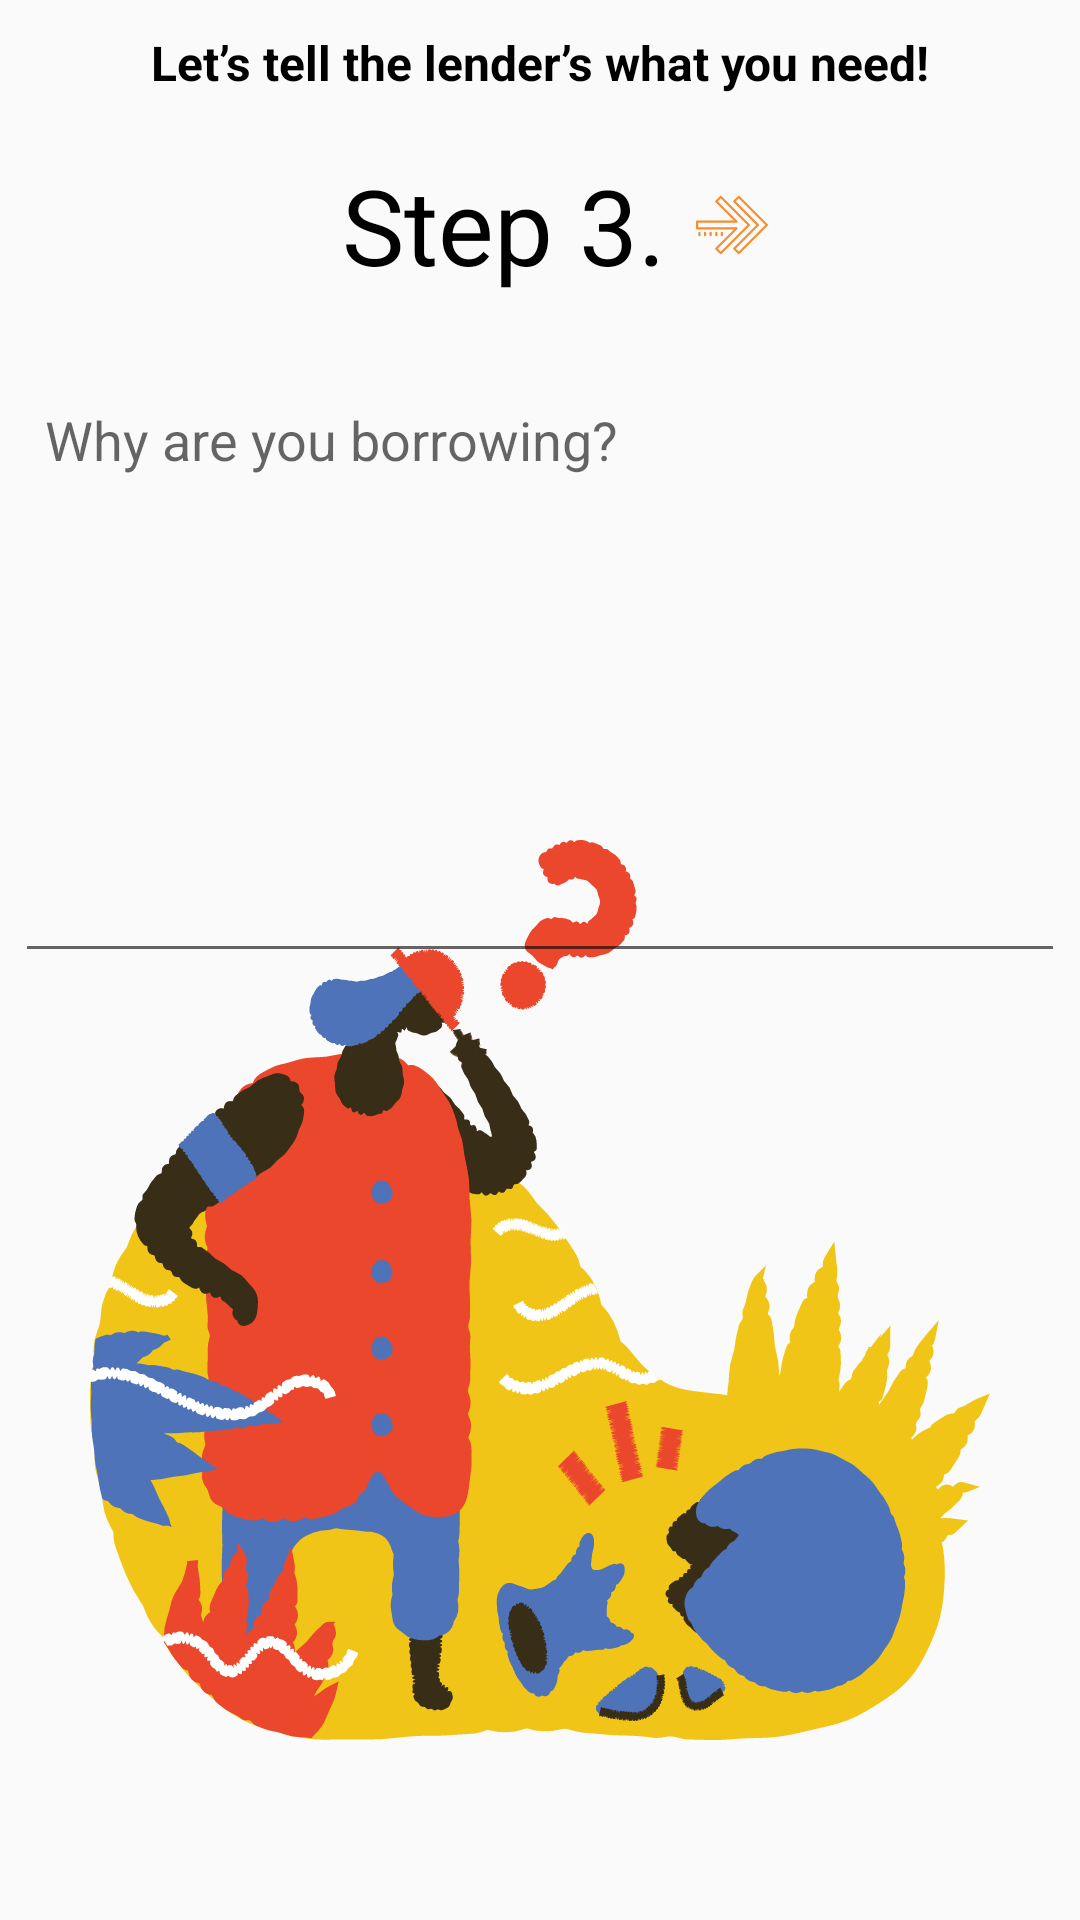

This screen was rendered from an Android layout file. Write that file and the resources it references.
<!-- AndroidManifest.xml: application theme AppTheme -->
<!-- res/layout/borrow_step_3.xml -->
<?xml version="1.0" encoding="utf-8"?>
<android.support.constraint.ConstraintLayout xmlns:android="http://schemas.android.com/apk/res/android"
    android:layout_width="match_parent"
    android:layout_height="match_parent"
    xmlns:tools="http://schemas.android.com/tools"
    xmlns:app="http://schemas.android.com/apk/res-auto">

    <RelativeLayout
        android:id="@+id/borrow_step_3"
        android:layout_width="match_parent"
        android:layout_height="match_parent"
        android:layout_marginBottom="60dp"
        >

        <TextView
            android:id="@+id/header"
            style="@style/Text_black_bold"
            android:layout_width="match_parent"
            android:layout_height="wrap_content"
            android:layout_margin="@dimen/base_padding"
            android:gravity="center_horizontal"
            android:text="Let’s tell the lender’s what you need!" />

        <LinearLayout
            android:gravity="center_horizontal"
            android:layout_centerHorizontal="true"
            android:id="@+id/step_3_text_container"
            android:layout_below="@+id/header"
            android:layout_width="match_parent"
            android:layout_height="wrap_content">
            <TextView
                android:id="@+id/step_3_text"
                style="@style/Bold_4_black"
                android:layout_width="wrap_content"
                android:layout_height="wrap_content"
                android:layout_margin="@dimen/base_padding"
                android:gravity="center_horizontal"
                android:text="Step 3." />
            <ImageButton
                android:background="?selectableItemBackground"
                android:id="@+id/submit_request"
                android:layout_gravity="center"
                android:layout_width="wrap_content"
                android:layout_height="wrap_content"
                android:src="@drawable/ic_double_arrow_orange"
                />
        </LinearLayout>
        <EditText
            android:id="@+id/borrow_reason"
            android:elevation="@dimen/base_padding"
            android:height="200dp"
            android:layout_width="350dp"
            android:layout_height="wrap_content"
            android:layout_below="@+id/step_3_text_container"
            android:layout_centerHorizontal="true"
            android:layout_marginTop="@dimen/medium_margin"
            android:padding="@dimen/base_padding"
            android:hint="Why are you borrowing?"
            android:gravity="top"
            android:textColor="@color/white" />

        <android.support.v7.widget.AppCompatImageView
            android:layout_width="match_parent"
            android:layout_height="300dp"
            android:layout_alignParentBottom="true"
            app:srcCompat="@drawable/ic_bermuda_fatal_error"
            />
    </RelativeLayout>
</android.support.constraint.ConstraintLayout>
<!-- resources referenced by this layout -->
<resources>
  <color name="white">#FFFFFF</color>
  <dimen name="base_padding">10dp</dimen>
  <dimen name="medium_margin">16dp</dimen>
  <!-- drawable ic_bermuda_fatal_error: vector/xml drawable (drawable, 168644 chars, omitted) -->
  <!-- drawable ic_double_arrow_orange: vector/xml drawable (drawable, 2146 chars, omitted) -->
  <style name="Bold_4_black">
          <item name="android:textColor">@color/black</item>
          <item name="android:textSize">35sp</item>
      </style>
  <style name="Text_black_bold">
          <item name="android:textSize">16sp</item>
          <item name="android:textColor">@color/black</item>
          <item name="android:textStyle">bold</item>
      </style>
  <style name="AppTheme" parent="Theme.AppCompat.Light.NoActionBar">
          
          <item name="colorPrimary">@color/colorPrimary</item>
          <item name="colorPrimaryDark">@color/colorPrimaryDark</item>
          <item name="colorAccent">@color/colorAccent</item>
      </style>
  <color name="black">#000000</color>
  <color name="colorPrimary">#E3170A</color>
  <color name="colorPrimaryDark">#E16036</color>
  <color name="colorAccent">#FF9B71</color>
</resources>
